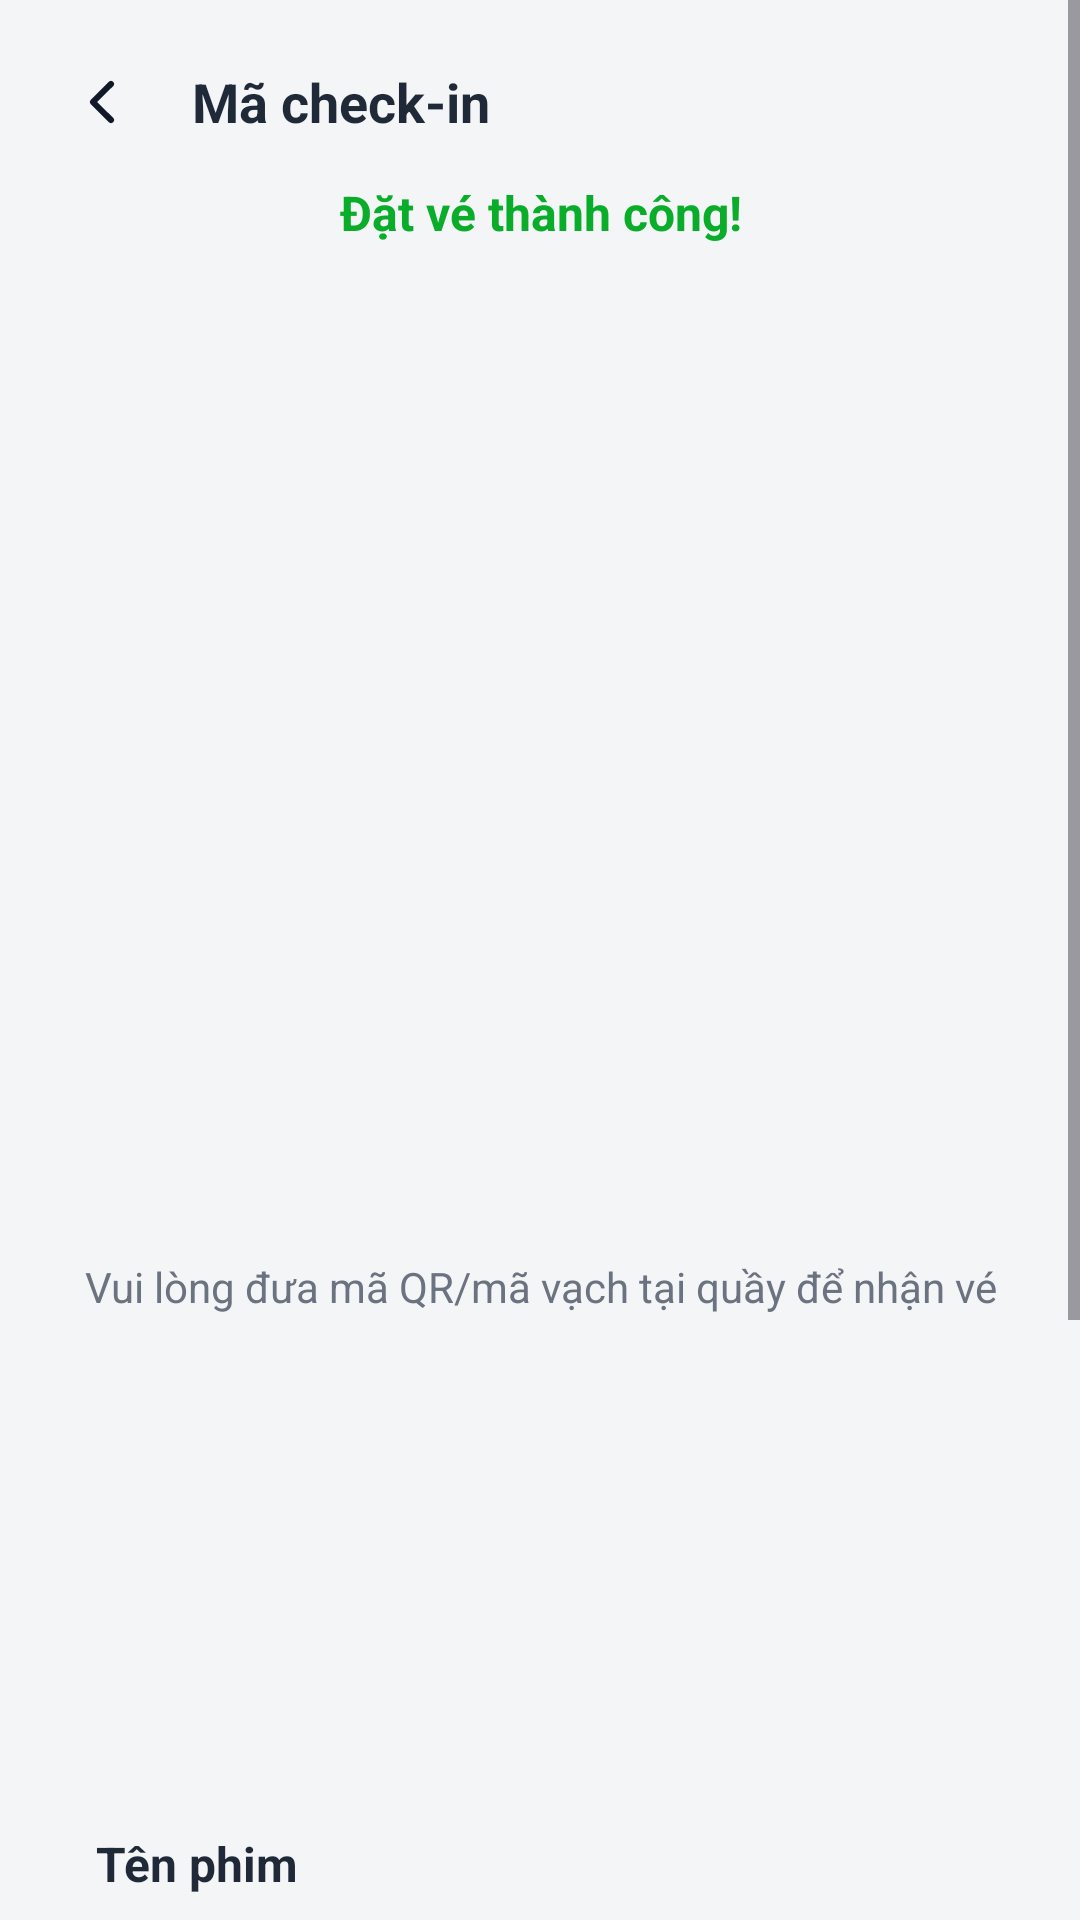

This screen was rendered from an Android layout file. Write that file and the resources it references.
<!-- AndroidManifest.xml: application theme Theme.App_datve -->
<!-- res/layout/activity_ticket_checkin.xml -->
<?xml version="1.0" encoding="utf-8"?>
<ScrollView xmlns:android="http://schemas.android.com/apk/res/android"
    android:layout_width="match_parent"
    android:layout_height="match_parent"
    android:background="@color/neutral_background">

    <LinearLayout
        android:layout_width="match_parent"
        android:layout_height="wrap_content"
        android:orientation="vertical"
        android:padding="16dp">

    <LinearLayout
        android:layout_width="match_parent"
        android:layout_height="wrap_content"
        android:gravity="center_vertical"
        android:orientation="horizontal">
        <ImageButton
            android:id="@+id/btnBackGeneric"
            android:layout_width="36dp"
            android:layout_height="36dp"
            android:background="?attr/selectableItemBackgroundBorderless"
            android:src="@drawable/ic_back"/>
        <TextView
            android:id="@+id/tvCheckinTitle"
            android:layout_width="wrap_content"
            android:layout_height="wrap_content"
            android:layout_marginStart="12dp"
            android:text="Mã check-in"
            android:textStyle="bold"
            android:textSize="18sp"
            android:textColor="@color/neutral_text"/>
    </LinearLayout>

    <ProgressBar
        android:id="@+id/progressCheckin"
        android:layout_width="wrap_content"
        android:layout_height="wrap_content"
        android:layout_gravity="center_horizontal"
        android:layout_marginTop="12dp"
        android:visibility="gone"/>

    
    <TextView
        android:id="@+id/tvSuccess"
        android:layout_width="match_parent"
        android:layout_height="wrap_content"
        android:text="Đặt vé thành công!"
        android:textColor="#0AAD2A"
        android:textStyle="bold"
        android:gravity="center"
        android:layout_marginTop="8dp"
        android:textSize="16sp"/>

    
    <ImageView
        android:id="@+id/imgQrCheckin"
        android:layout_width="280dp"
        android:layout_height="280dp"
        android:layout_gravity="center_horizontal"
        android:layout_marginTop="16dp"/>

    <TextView
        android:id="@+id/tvBarcodeValue"
        android:layout_width="match_parent"
        android:layout_height="wrap_content"
        android:text=""
        android:gravity="center"
        android:textSize="16sp"
        android:textStyle="bold"
        android:textColor="@color/neutral_text"
        android:layout_marginTop="12dp"/>

    <TextView
        android:layout_width="match_parent"
        android:layout_height="wrap_content"
        android:text="Vui lòng đưa mã QR/mã vạch tại quầy để nhận vé"
        android:textColor="@color/neutral_subtext"
        android:gravity="center"
        android:layout_marginTop="8dp"/>

    
    <LinearLayout
        android:id="@+id/cardTicketInfo"
        android:layout_width="match_parent"
        android:layout_height="wrap_content"
        android:background="@drawable/bg_movie_card"
        android:orientation="vertical"
        android:padding="16dp"
        android:layout_marginTop="16dp">

        <ImageView
            android:id="@+id/imgPoster"
            android:layout_width="100dp"
            android:layout_height="140dp"
            android:layout_gravity="center_horizontal"
            android:scaleType="centerCrop"/>

        <TextView
            android:id="@+id/tvMovieTitle"
            android:layout_width="match_parent"
            android:layout_height="wrap_content"
            android:textStyle="bold"
            android:textSize="16sp"
            android:textColor="@color/neutral_text"
            android:text="Tên phim"/>

        <TextView
            android:id="@+id/tvCinemaRoom"
            android:layout_width="match_parent"
            android:layout_height="wrap_content"
            android:text="Rạp • Phòng"
            android:textColor="@color/neutral_subtext"
            android:layout_marginTop="4dp"/>

        <TextView
            android:id="@+id/tvShowTime"
            android:layout_width="match_parent"
            android:layout_height="wrap_content"
            android:text="Ngày • Giờ"
            android:textColor="@color/neutral_subtext"
            android:layout_marginTop="2dp"/>

        <TextView
            android:id="@+id/tvSeats"
            android:layout_width="match_parent"
            android:layout_height="wrap_content"
            android:text="Ghế"
            android:textColor="@color/neutral_subtext"
            android:layout_marginTop="2dp"/>

        <View
            android:layout_width="match_parent"
            android:layout_height="1dp"
            android:layout_marginVertical="8dp"
            android:background="#1FFFFFFF"/>

        <TextView
            android:id="@+id/tvTotal"
            android:layout_width="match_parent"
            android:layout_height="wrap_content"
            android:text="Tổng thanh toán: --đ"
            android:textStyle="bold"
            android:textColor="@color/neutral_text"/>

        <TextView
            android:id="@+id/tvMethodStatus"
            android:layout_width="match_parent"
            android:layout_height="wrap_content"
            android:text="Phương thức • Trạng thái"
            android:textColor="@color/neutral_subtext"
            android:layout_marginTop="2dp"/>

        <TextView
            android:id="@+id/tvBookedAt"
            android:layout_width="match_parent"
            android:layout_height="wrap_content"
            android:text="Thời gian đặt"
            android:textColor="@color/neutral_subtext"
            android:layout_marginTop="2dp"/>
    </LinearLayout>

    
    <LinearLayout
        android:layout_width="match_parent"
        android:layout_height="wrap_content"
        android:orientation="horizontal"
        android:layout_marginTop="16dp">

        <Button
            android:id="@+id/btnDownloadTicket"
            android:layout_width="0dp"
            android:layout_height="wrap_content"
            android:layout_weight="1"
            android:text="Tải vé"
            android:background="@drawable/bg_outline_button"
            android:textColor="@color/white"/>

        <Space android:layout_width="12dp" android:layout_height="wrap_content"/>

        <Button
            android:id="@+id/btnShareTicket"
            android:layout_width="0dp"
            android:layout_height="wrap_content"
            android:layout_weight="1"
            android:text="Chia sẻ"
            android:background="@drawable/bg_outline_button"
            android:textColor="@color/white"/>
    </LinearLayout>

    <Button
        android:id="@+id/btnGoHome"
        android:layout_width="match_parent"
        android:layout_height="wrap_content"
        android:layout_marginTop="12dp"
        android:text="Về trang chủ"
        android:background="@drawable/bg_primary_button"
        android:textColor="@color/white"/>

    </LinearLayout>

</ScrollView>
<!-- resources referenced by this layout -->
<resources>
  <color name="neutral_background">#F4F5F7</color>
  <color name="neutral_subtext">#6B7280</color>
  <color name="neutral_text">#1F2937</color>
  <color name="white">#FFFFFFFF</color>
  <!-- drawable bg_outline_button (drawable) -->
  <?xml version="1.0" encoding="utf-8"?>
  <shape xmlns:android="http://schemas.android.com/apk/res/android"
      android:shape="rectangle">
      <solid android:color="@color/primary_red" />
      <corners android:radius="20dp" />
      <padding
          android:bottom="12dp"
          android:left="24dp"
          android:right="24dp"
          android:top="12dp" />
  </shape>
  <!-- drawable bg_primary_button (drawable) -->
  <?xml version="1.0" encoding="utf-8"?>
  <shape xmlns:android="http://schemas.android.com/apk/res/android"
      android:shape="rectangle">
      <solid android:color="@color/primary_red" />
      <corners android:radius="20dp" />
      <padding
          android:bottom="12dp"
          android:left="24dp"
          android:right="24dp"
          android:top="12dp" />
  </shape>
  <!-- drawable ic_back (drawable) -->
  <?xml version="1.0" encoding="utf-8"?>
  <vector xmlns:android="http://schemas.android.com/apk/res/android"
      android:width="24dp"
      android:height="24dp"
      android:viewportWidth="24"
      android:viewportHeight="24">
      <path
          android:fillColor="#111827"
          android:fillType="evenOdd"
          android:pathData="M15.71,6.71a1,1 0 0 0 -1.42,-1.42l-6,6a1,1 0 0 0 0,1.42l6,6a1,1 0 1 0 1.42,-1.42L10.41,12l5.3,-5.29z" />
  </vector>
  <style name="Theme.App_datve" parent="Base.Theme.App_datve" />
  <color name="primary_red">#DC2626</color>
  <style name="Base.Theme.App_datve" parent="Theme.Material3.DayNight.NoActionBar">
          
          
      </style>
</resources>
